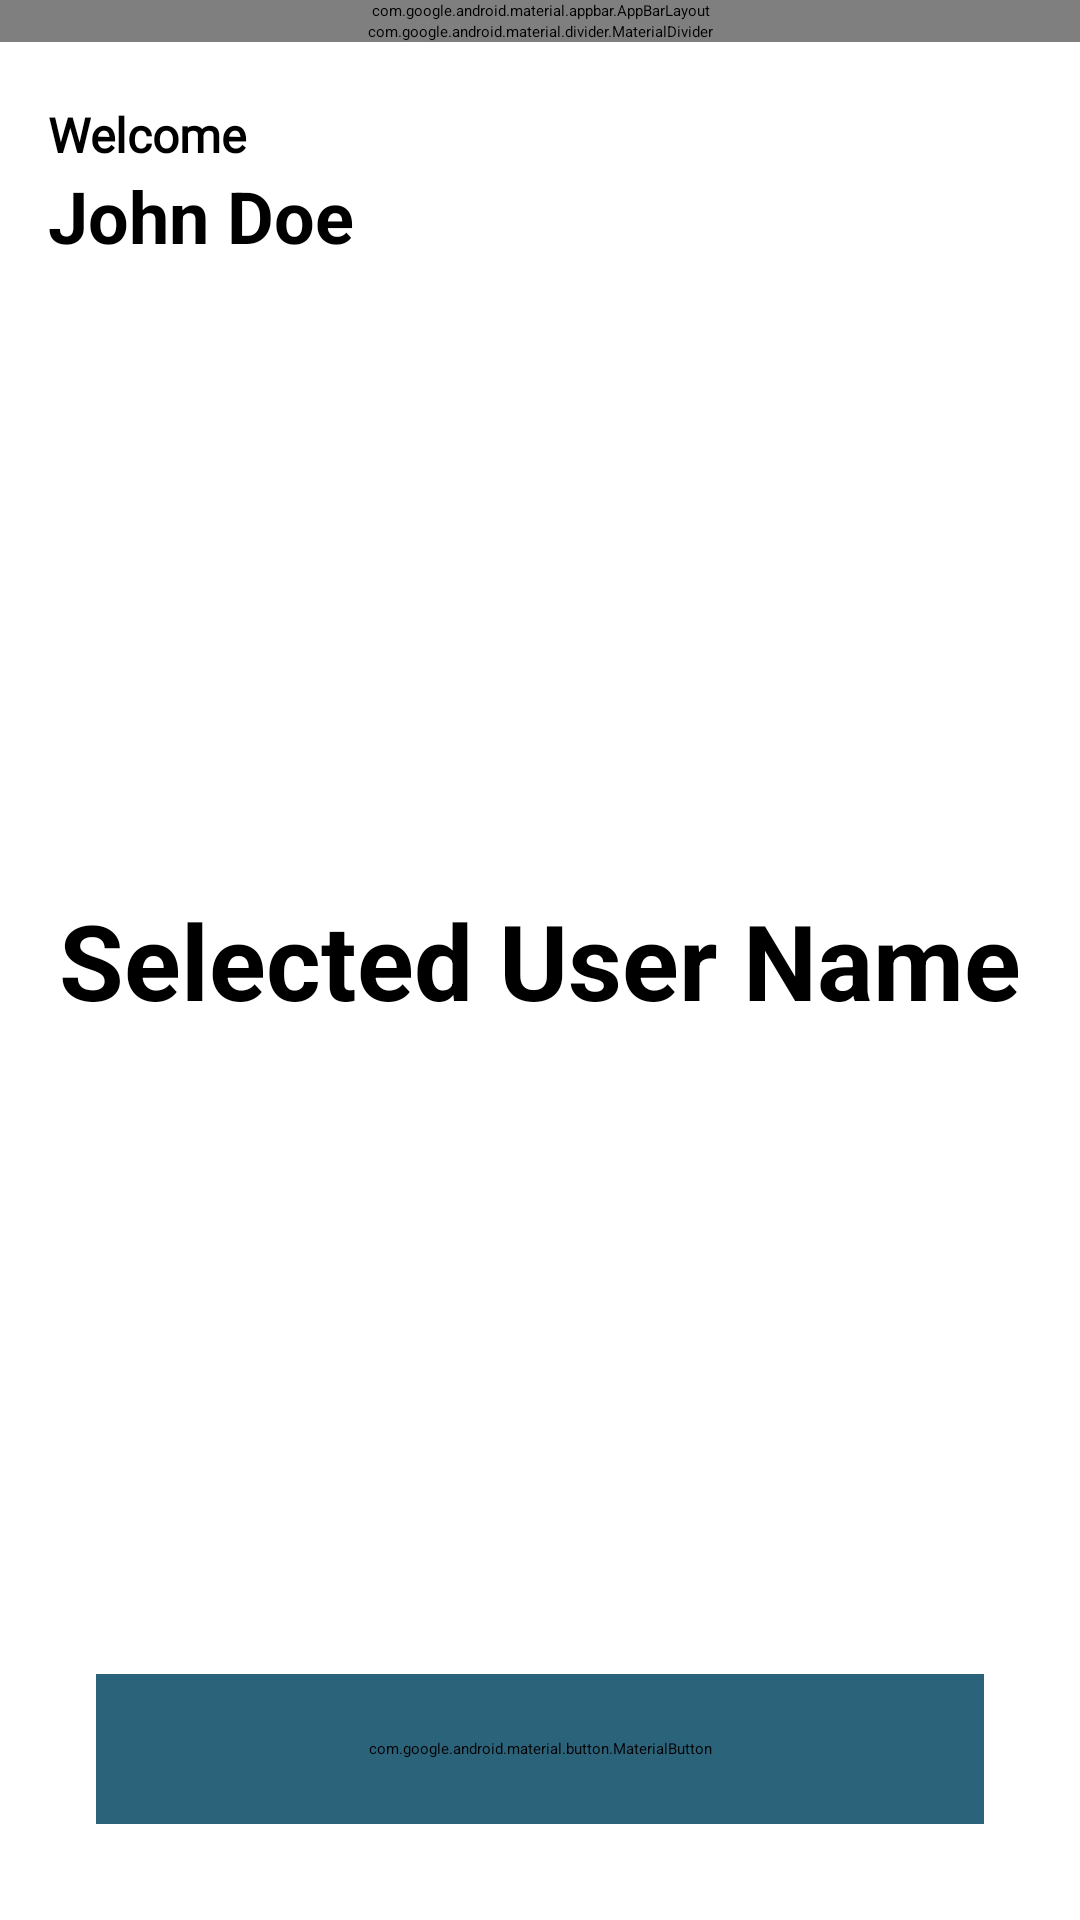

Produce the Android XML layout that renders to this screen, including the resource entries it uses.
<!-- AndroidManifest.xml: application theme Theme.SuitmediaKMTest -->
<!-- res/layout/activity_second_screen.xml -->
<?xml version="1.0" encoding="utf-8"?>
<androidx.constraintlayout.widget.ConstraintLayout xmlns:android="http://schemas.android.com/apk/res/android"
    xmlns:app="http://schemas.android.com/apk/res-auto"
    xmlns:tools="http://schemas.android.com/tools"
    android:layout_width="match_parent"
    android:layout_height="match_parent"
    tools:context=".ui.activities.SecondScreenActivity">

    <com.google.android.material.appbar.AppBarLayout
        android:id="@+id/appBarLayout"
        android:layout_width="match_parent"
        android:layout_height="wrap_content"
        android:background="@android:color/transparent"
        app:layout_constraintEnd_toEndOf="parent"
        app:layout_constraintStart_toStartOf="parent"
        app:layout_constraintTop_toTopOf="parent">

        <androidx.constraintlayout.widget.ConstraintLayout
            android:layout_width="match_parent"
            android:layout_height="match_parent">

            <ImageButton
                android:id="@+id/btn_back"
                android:layout_width="40dp"
                android:layout_height="40dp"
                android:layout_marginStart="20dp"
                android:background="@android:color/transparent"
                android:src="@drawable/ic_round_arrow_back_24"
                app:layout_constraintBottom_toBottomOf="parent"
                app:layout_constraintStart_toStartOf="parent"
                app:layout_constraintTop_toTopOf="parent"
                app:tint="#554AF0"
                tools:ignore="ContentDescription" />

            <com.google.android.material.textview.MaterialTextView
                android:layout_width="wrap_content"
                android:layout_height="wrap_content"
                android:layout_gravity="center"
                android:layout_marginVertical="12dp"
                android:text="Second Screen"
                android:textColor="@color/black"
                android:textSize="24sp"
                android:textStyle="bold"
                app:layout_constraintBottom_toBottomOf="parent"
                app:layout_constraintEnd_toEndOf="parent"
                app:layout_constraintStart_toStartOf="parent"
                app:layout_constraintTop_toTopOf="parent" />
        </androidx.constraintlayout.widget.ConstraintLayout>
    </com.google.android.material.appbar.AppBarLayout>

    <com.google.android.material.divider.MaterialDivider
        android:id="@+id/divider"
        android:layout_width="match_parent"
        android:layout_height="wrap_content"
        android:background="#5C686777"
        app:layout_constraintEnd_toEndOf="parent"
        app:layout_constraintStart_toStartOf="parent"
        app:layout_constraintTop_toBottomOf="@id/appBarLayout" />

    <com.google.android.material.textview.MaterialTextView
        android:id="@+id/tv_welcome"
        android:layout_width="wrap_content"
        android:layout_height="wrap_content"
        android:layout_marginHorizontal="16dp"
        android:layout_marginTop="20dp"
        android:fontFamily="@font/poppins_light"
        android:text="Welcome"
        android:textColor="@color/black"
        android:textSize="16sp"
        android:textStyle="bold"
        app:layout_constraintStart_toStartOf="parent"
        app:layout_constraintTop_toBottomOf="@id/divider" />

    <com.google.android.material.textview.MaterialTextView
        android:id="@+id/tv_user_name"
        android:layout_width="wrap_content"
        android:layout_height="wrap_content"
        android:layout_marginHorizontal="16dp"
        android:text="John Doe"
        android:textColor="@color/black"
        android:textSize="24sp"
        android:textStyle="bold"
        app:layout_constraintStart_toStartOf="parent"
        app:layout_constraintTop_toBottomOf="@id/tv_welcome" />

    <com.google.android.material.textview.MaterialTextView
        android:id="@+id/tv_selected_user_name"
        android:layout_width="wrap_content"
        android:layout_height="wrap_content"
        android:layout_gravity="center"
        android:layout_marginVertical="240dp"
        android:text="Selected User Name"
        android:textColor="@color/black"
        android:textSize="35sp"
        android:textStyle="bold"
        app:layout_constraintBottom_toBottomOf="parent"
        app:layout_constraintEnd_toEndOf="parent"
        app:layout_constraintStart_toStartOf="parent"
        app:layout_constraintTop_toTopOf="parent" />

    <com.google.android.material.button.MaterialButton
        android:id="@+id/btn_chooseUser"
        android:layout_width="match_parent"
        android:layout_height="50dp"
        android:layout_marginHorizontal="32dp"
        android:layout_marginBottom="32dp"
        android:backgroundTint="#2B637B"
        android:fontFamily="@font/poppins_light"
        android:text="Choose a User"
        android:textSize="14sp"
        android:textStyle="bold"
        app:cornerRadius="16dp"
        app:layout_constraintBottom_toBottomOf="parent"
        app:layout_constraintEnd_toEndOf="parent"
        app:layout_constraintStart_toStartOf="parent" />
</androidx.constraintlayout.widget.ConstraintLayout>
<!-- resources referenced by this layout -->
<resources>
  <style name="Theme.SuitmediaKMTest" parent="Theme.Material3.Light.NoActionBar">
          
          <item name="colorPrimary">@color/black</item>
          <item name="colorPrimaryVariant">@color/purple_700</item>
          <item name="colorOnPrimary">@color/white</item>
          
          <item name="colorSecondary">@color/teal_200</item>
          <item name="colorSecondaryVariant">@color/teal_700</item>
          <item name="colorOnSecondary">@color/black</item>
          
          <item name="android:statusBarColor" tools:targetApi="21">?attr/colorPrimaryVariant</item>
          
      </style>
  <!-- not gathered from this repository: default colours our renderer supplied (Android Studio template values) -->
  <color name="purple_700">#FF3700B3</color>
  <color name="teal_200">#FF03DAC5</color>
  <color name="teal_700">#FF018786</color>
  <color name="black">#FF000000</color>
  <color name="white">#FFFFFFFF</color>
</resources>
